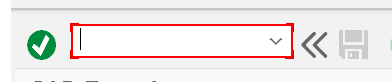
Workflow: Set T-Code

Step 1 [try]: Set Text 'OkCodeField  okcd' in window 'SAP Easy Access' (saplogon.exe)

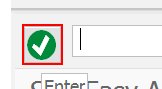
Step 2: click on 'Button  Enter' in window 'SAP Easy Access' (saplogon.exe)

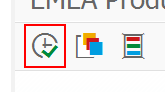
Step 3 [try]: find 'Button  Enter' in window 'EMEA Product Pricing' (saplogon.exe)
